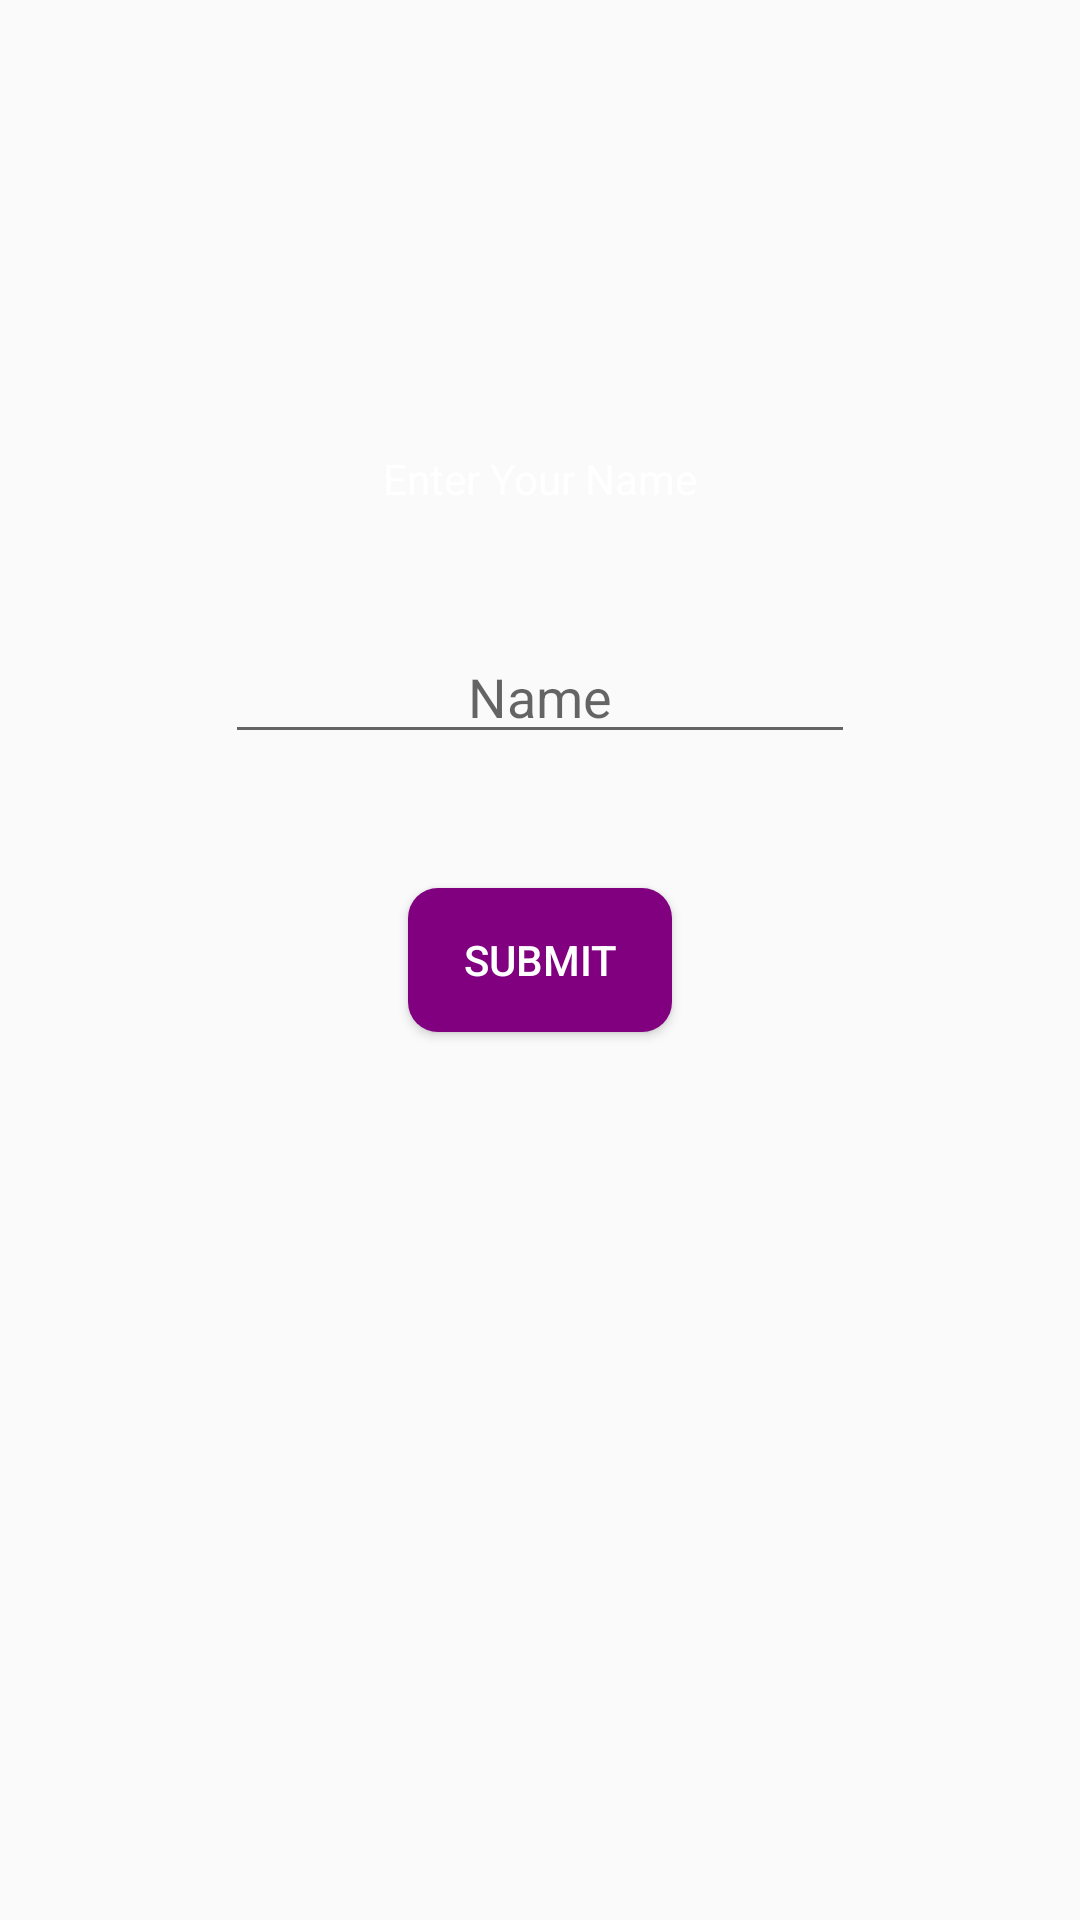

Write the Android layout XML for this screen, with the resource values it uses.
<!-- AndroidManifest.xml: application theme Theme.BirthdayAniversary -->
<!-- res/layout/activity_main.xml -->
<?xml version="1.0" encoding="utf-8"?>
<RelativeLayout xmlns:android="http://schemas.android.com/apk/res/android"
    xmlns:app="http://schemas.android.com/apk/res-auto"
    xmlns:tools="http://schemas.android.com/tools"
    android:layout_width="match_parent"
    android:layout_height="match_parent"
    android:orientation="vertical"
    tools:context=".MainActivity">

    <ImageView
        android:layout_width="match_parent"
        android:layout_height="match_parent"
        android:scaleType="centerCrop"
        android:src="@drawable/front" />

    <TextView
        android:id="@+id/birthday"
        android:layout_width="wrap_content"
        android:layout_height="wrap_content"
        android:text="Enter Your Name"
        android:textColor="@color/white"
        android:layout_alignParentTop="true"
        android:layout_centerInParent="true"
        android:layout_marginTop="150dp"/>

    <EditText
        android:id="@+id/editTextTextPersonName"
        android:layout_width="wrap_content"
        android:layout_height="wrap_content"
        android:ems="10"
        android:layout_alignParentTop="true"
        android:layout_centerHorizontal="true"
        android:inputType="textPersonName"
        android:layout_marginTop="210dp"
        android:hint="Name"
        android:textAlignment="center"
        android:textColor="@color/black"


        />

    <Button
        android:id="@+id/button"
        android:layout_width="wrap_content"
        android:layout_height="wrap_content"
        android:text="Submit"
        android:layout_centerInParent="true"
        android:textColor="@color/white"
        android:background="@drawable/custom_button"
        android:onClick="button"
        android:layout_gravity="center_horizontal"
        android:layout_marginTop="30dp"/>
    />

</RelativeLayout>
<!-- resources referenced by this layout -->
<resources>
  <!-- drawable custom_button (drawable) -->
  <?xml version="1.0" encoding="utf-8"?>
  <shape xmlns:android="http://schemas.android.com/apk/res/android" android:shape="rectangle">
      <solid android:color="#800080"/>
      <corners android:radius="10dp"/>
  
  </shape>
  <style name="Theme.BirthdayAniversary" parent="Theme.AppCompat.DayNight.NoActionBar">
          
          <item name="colorPrimary">@color/purple_500</item>
          <item name="colorPrimaryVariant">@color/purple_700</item>
          <item name="colorOnPrimary">@color/white</item>
          
          <item name="colorSecondary">@color/teal_200</item>
          <item name="colorSecondaryVariant">@color/teal_700</item>
          <item name="colorOnSecondary">@color/black</item>
          
          <item name="android:statusBarColor" tools:targetApi="l">?attr/colorPrimaryVariant</item>
          
      </style>
  <!-- not gathered from this repository: default colours our renderer supplied (Android Studio template values) -->
  <color name="purple_500">#FF6200EE</color>
  <color name="purple_700">#FF3700B3</color>
  <color name="teal_200">#FF03DAC5</color>
  <color name="teal_700">#FF018786</color>
  <color name="black">#FF000000</color>
  <color name="white">#FFFFFFFF</color>
</resources>
